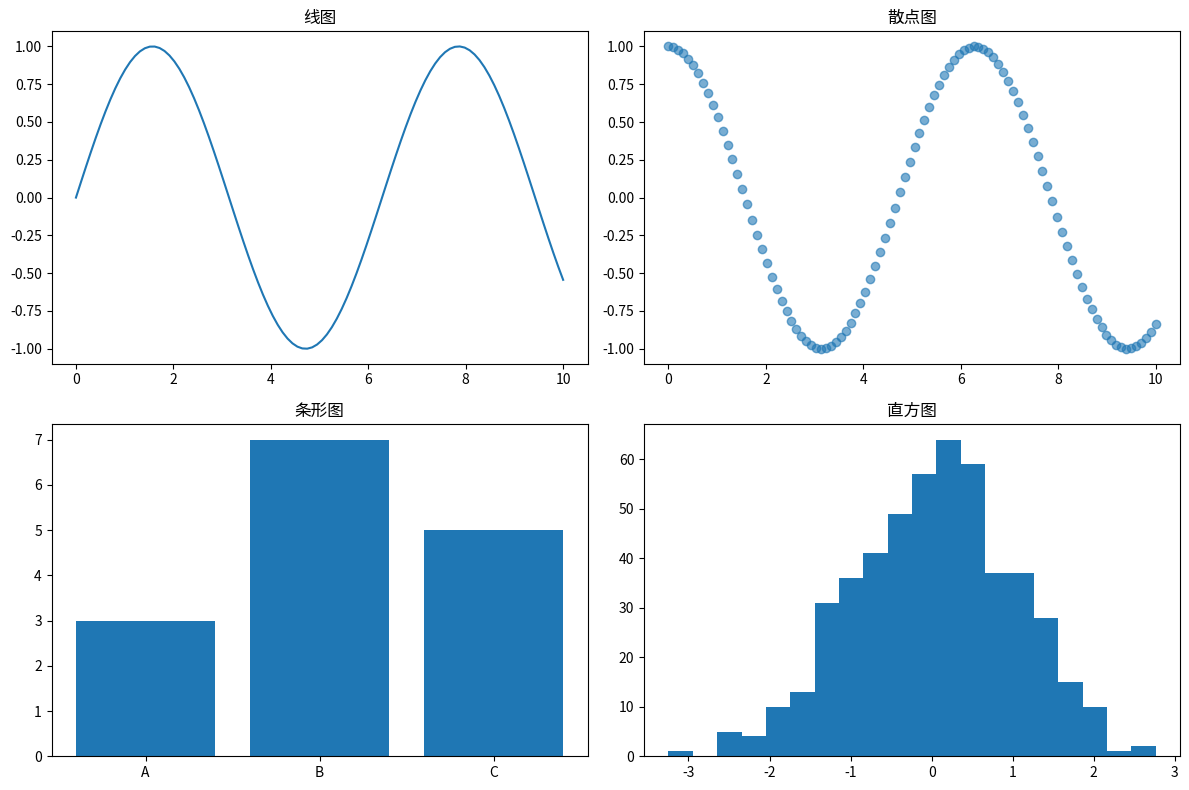

This chart was generated by the following Python code:
import pandas as pd
import matplotlib.pyplot as plt
import numpy as np


fig, axes = plt.subplots(2, 2, figsize=(12, 8))
x = np.linspace(0, 10, 100)

axes[0,0].plot(x, np.sin(x))
axes[0,0].set_title('线图')
axes[0,1].scatter(x, np.cos(x), alpha=0.6)
axes[0,1].set_title('散点图')
axes[1,0].bar(['A','B','C'], [3,7,5])
axes[1,0].set_title('条形图')
axes[1,1].hist(np.random.randn(500), bins=20)
axes[1,1].set_title('直方图')

plt.tight_layout()
plt.savefig('subplots_demo.png', dpi=100)
plt.show()
